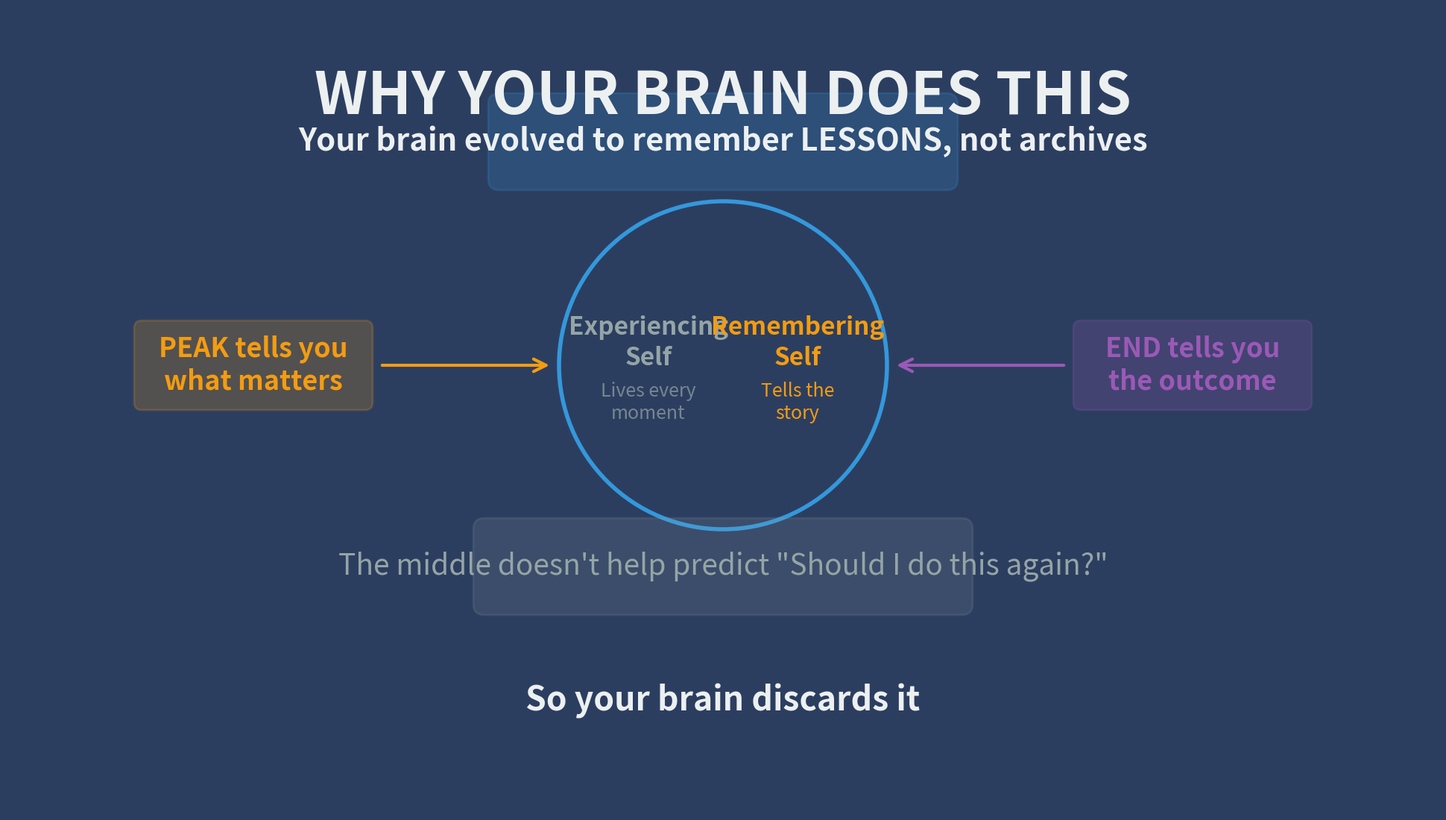

Python code for this plot:
import matplotlib.pyplot as plt
from matplotlib.patches import FancyBboxPatch, FancyArrowPatch, Circle
import numpy as np

# Color palette
deep_indigo = '#2c3e60'
memory_gold = '#f39c12'
ending_purple = '#9b59b6'
fade_gray = '#95a5a6'
reality_blue = '#3498db'
soft_white = '#ecf0f1'

fig, ax = plt.subplots(figsize=(19.2, 10.8), facecolor=deep_indigo)
ax.set_xlim(0, 1920)
ax.set_ylim(0, 1080)
ax.axis('off')

# Title
ax.text(960, 1000, 'WHY YOUR BRAIN DOES THIS', 
        fontsize=56, color=soft_white, weight='bold',
        ha='center', va='top', fontfamily='sans-serif')

# Central brain visualization
brain_center_x = 960
brain_center_y = 600

# Draw simplified brain outline
brain_outline = plt.Circle((brain_center_x, brain_center_y), 220,
                          facecolor=deep_indigo, edgecolor=reality_blue,
                          linewidth=4, fill=False)
ax.add_patch(brain_outline)

# Two systems inside brain
# Left hemisphere: Experiencing Self (faded)
exp_x = brain_center_x - 100
ax.text(exp_x, brain_center_y + 50, 'Experiencing', 
        fontsize=24, color=fade_gray, weight='bold',
        ha='center', va='center', fontfamily='sans-serif')
ax.text(exp_x, brain_center_y + 10, 'Self', 
        fontsize=24, color=fade_gray, weight='bold',
        ha='center', va='center', fontfamily='sans-serif')
ax.text(exp_x, brain_center_y - 50, 'Lives every\nmoment', 
        fontsize=18, color=fade_gray, alpha=0.7,
        ha='center', va='center', fontfamily='sans-serif')

# Right hemisphere: Remembering Self (highlighted)
mem_x = brain_center_x + 100
ax.text(mem_x, brain_center_y + 50, 'Remembering', 
        fontsize=24, color=memory_gold, weight='bold',
        ha='center', va='center', fontfamily='sans-serif')
ax.text(mem_x, brain_center_y + 10, 'Self', 
        fontsize=24, color=memory_gold, weight='bold',
        ha='center', va='center', fontfamily='sans-serif')
ax.text(mem_x, brain_center_y - 50, 'Tells the\nstory', 
        fontsize=18, color=memory_gold,
        ha='center', va='center', fontfamily='sans-serif')

# Three key insights around the brain
# Top: Evolution purpose
insight_top = FancyBboxPatch((brain_center_x - 300, 850), 600, 100,
                            boxstyle="round,pad=15",
                            facecolor=reality_blue, alpha=0.2,
                            edgecolor=reality_blue, linewidth=2)
ax.add_patch(insight_top)
ax.text(brain_center_x, 900, 'Your brain evolved to remember LESSONS, not archives',
       fontsize=30, color=soft_white, weight='bold',
       ha='center', va='center', fontfamily='sans-serif')

# Left: Peak tells you what's important
arrow_left = FancyArrowPatch((500, 600), (brain_center_x - 230, brain_center_y),
                            arrowstyle='->', mutation_scale=30,
                            linewidth=3, color=memory_gold)
ax.add_patch(arrow_left)

peak_box = FancyBboxPatch((180, 550), 300, 100,
                         boxstyle="round,pad=10",
                         facecolor=memory_gold, alpha=0.2,
                         edgecolor=memory_gold, linewidth=2)
ax.add_patch(peak_box)
ax.text(330, 600, 'PEAK tells you\nwhat matters',
       fontsize=26, color=memory_gold, weight='bold',
       ha='center', va='center', fontfamily='sans-serif')

# Right: End tells you the outcome
arrow_right = FancyArrowPatch((1420, 600), (brain_center_x + 230, brain_center_y),
                             arrowstyle='->', mutation_scale=30,
                             linewidth=3, color=ending_purple)
ax.add_patch(arrow_right)

end_box = FancyBboxPatch((1440, 550), 300, 100,
                        boxstyle="round,pad=10",
                        facecolor=ending_purple, alpha=0.2,
                        edgecolor=ending_purple, linewidth=2)
ax.add_patch(end_box)
ax.text(1590, 600, 'END tells you\nthe outcome',
       fontsize=26, color=ending_purple, weight='bold',
       ha='center', va='center', fontfamily='sans-serif')

# Bottom: Middle doesn't help
insight_bottom = FancyBboxPatch((brain_center_x - 320, 280), 640, 100,
                               boxstyle="round,pad=15",
                               facecolor=fade_gray, alpha=0.15,
                               edgecolor=fade_gray, linewidth=2)
ax.add_patch(insight_bottom)
ax.text(brain_center_x, 330, 'The middle doesn\'t help predict "Should I do this again?"',
       fontsize=28, color=fade_gray, style='italic',
       ha='center', va='center', fontfamily='sans-serif')

# Bottom key message
ax.text(960, 150, 'So your brain discards it',
       fontsize=32, color=soft_white, weight='bold',
       ha='center', va='center', fontfamily='sans-serif')

plt.tight_layout(pad=0)
plt.savefig('frame05_why_it_happens.png', dpi=100, bbox_inches='tight',
            pad_inches=0, facecolor=deep_indigo)
plt.close()
print("✅ Frame 5 created: Brain evolution explanation")
